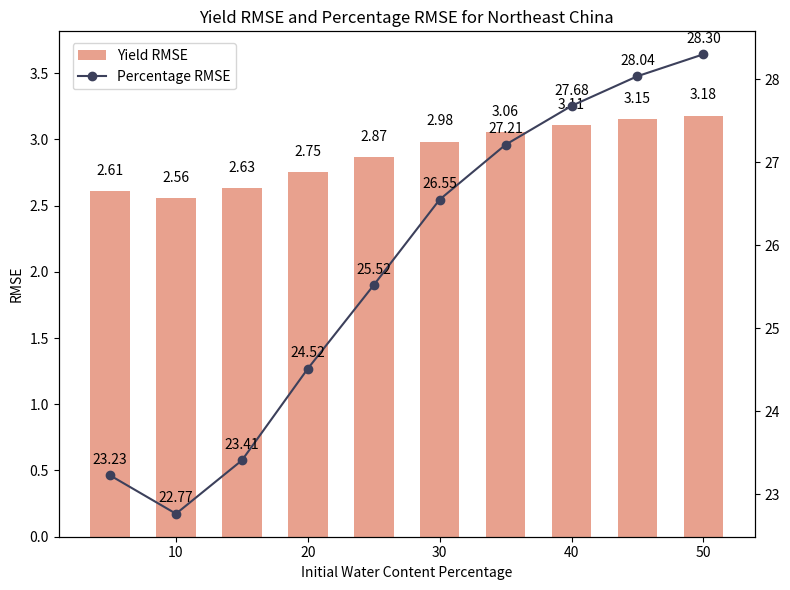

The matplotlib source for this figure:
import matplotlib.pyplot as plt
import numpy as np

# New data for China
wc_values = [5, 10, 15, 20, 25, 30, 35, 40, 45, 50]
yield_rmse = [
    2.609466869,
    2.557536141,
    2.629815189,
    2.753928509,
    2.866994324,
    2.98273098,
    3.056935488,
    3.10946281,
    3.149624626,
    3.179256683,
]
yield_rmse_percentage = [
    23.22967539,
    22.76738405,
    23.41081771,
    24.51568405,
    25.52220466,
    26.55250131,
    27.21307556,
    27.68067783,
    28.03820142,
    28.30198828,
]

# Create subplots
fig, ax = plt.subplots(figsize=(8, 6))

# Plot Yield RMSE with the specified color
ax.bar(
    wc_values,
    yield_rmse,
    width=3,
    align="center",
    label="Yield RMSE",
    color=(223 / 255, 122 / 255, 94 / 255),
    alpha=0.7,
)

# Labels and titles
ax.set_title("Yield RMSE and Percentage RMSE for Northeast China")
ax.set_xlabel("Initial Water Content Percentage")
ax.set_ylabel("RMSE")
ax.set_ylim(0, max(yield_rmse) * 1.2)

# Adding text labels
for i, value in enumerate(wc_values):
    ax.text(
        value,
        yield_rmse[i] + 0.1,
        f"{yield_rmse[i]:.2f}",
        ha="center",
        va="bottom",
        fontsize=10,
        color="black",
    )

# Add second y-axis
ax2 = ax.twinx()
# Plot Yield RMSE Percentage with the specified color
ax2.plot(
    wc_values,
    yield_rmse_percentage,
    marker="o",
    color=(60 / 255, 64 / 255, 91 / 255),
    label="Percentage RMSE",
)

# Adding labels to line plot data points
for i, (x, y) in enumerate(zip(wc_values, yield_rmse_percentage)):
    ax2.text(
        x, y + 0.1, f"{y:.2f}", ha="center", va="bottom", fontsize=10, color="black"
    )

# Add legends with adjusted positions
lines, labels = ax.get_legend_handles_labels()
lines2, labels2 = ax2.get_legend_handles_labels()
ax.legend(
    lines + lines2, labels + labels2, loc="upper left", bbox_to_anchor=(0.01, 0.99)
)

plt.tight_layout()
plt.show()
